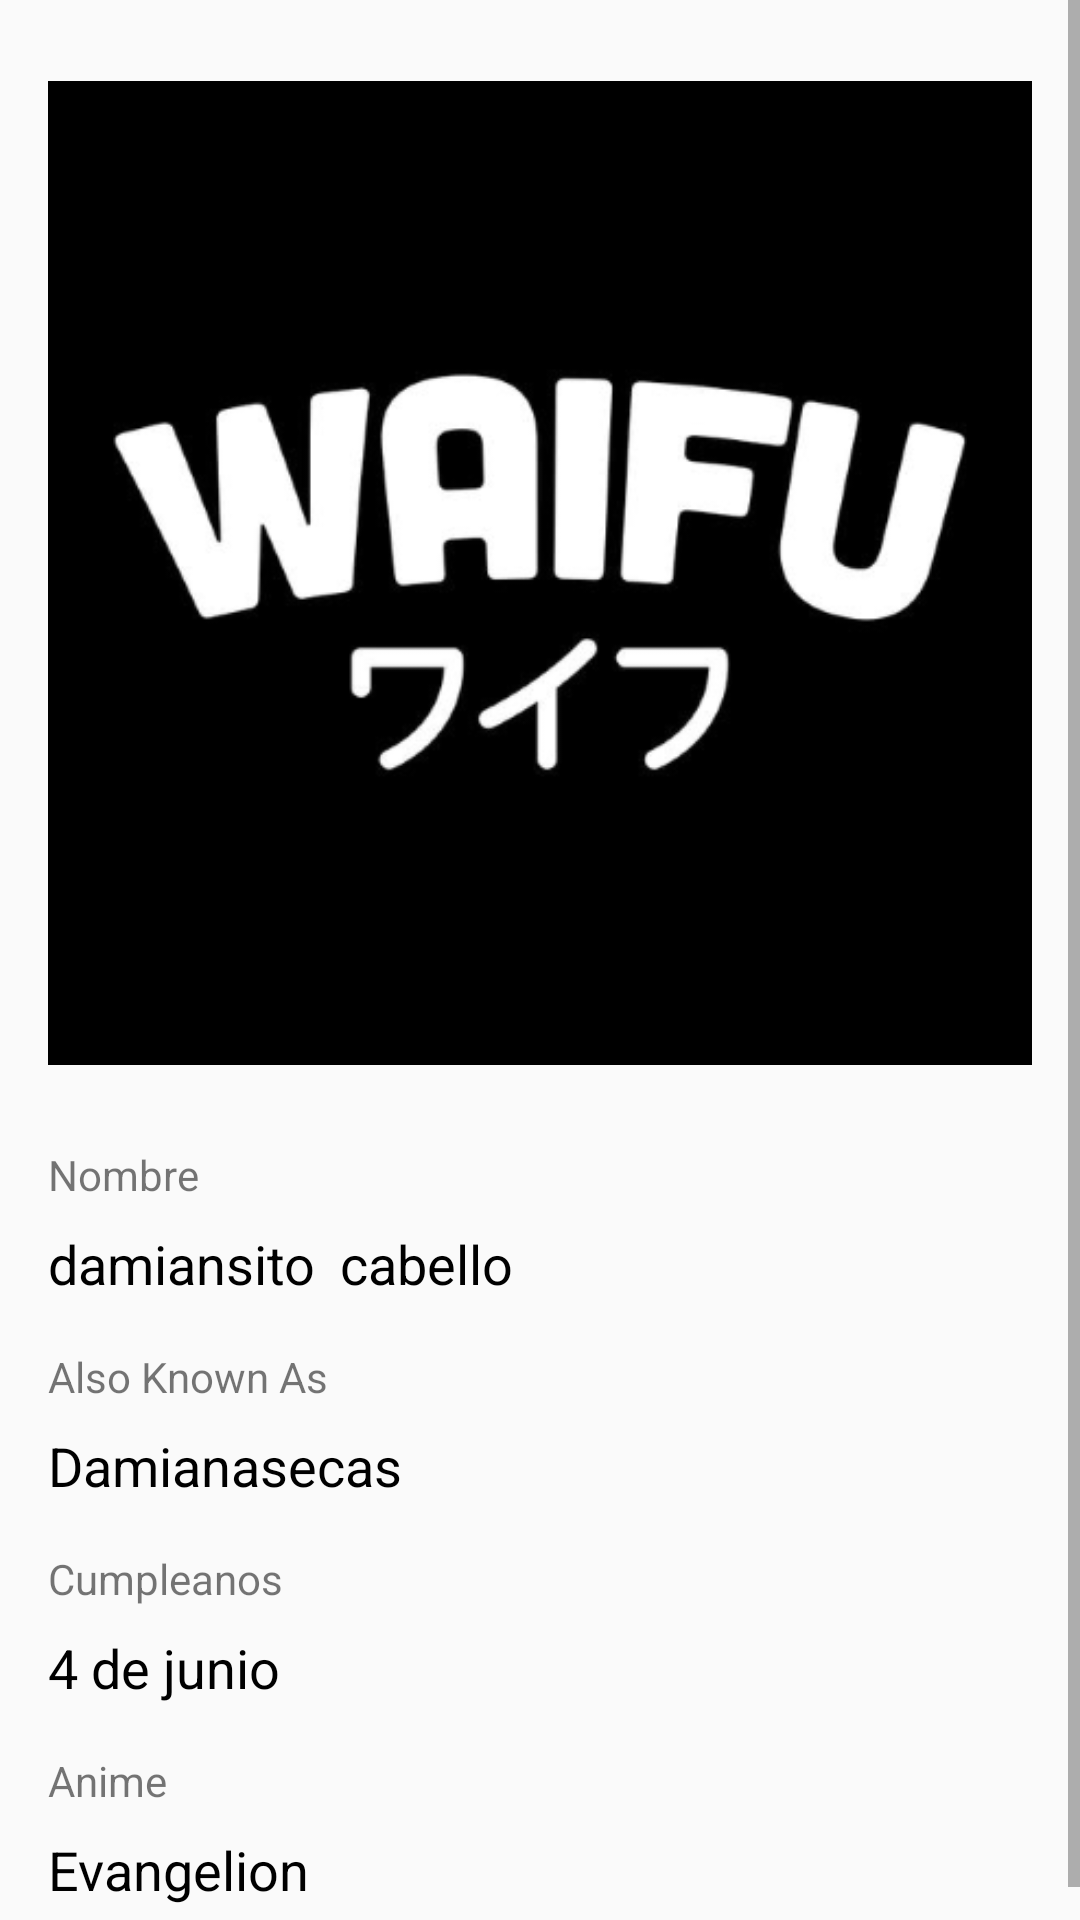

Layout XML and referenced resources for this Android screen:
<!-- AndroidManifest.xml: application theme AppTheme -->
<!-- res/layout/activity_waifu_view.xml -->
<?xml version="1.0" encoding="utf-8"?>
<android.support.constraint.ConstraintLayout xmlns:android="http://schemas.android.com/apk/res/android"
    xmlns:app="http://schemas.android.com/apk/res-auto"
    xmlns:tools="http://schemas.android.com/tools"
    android:layout_width="match_parent"
    android:layout_height="match_parent"
    tools:context=".ui.waifuForm.WaifuFormActivity">

    <ScrollView
        android:id="@+id/scrollView3"
        android:layout_width="match_parent"
        android:layout_height="match_parent"
        app:layout_constraintBottom_toBottomOf="parent"
        app:layout_constraintEnd_toEndOf="parent"
        app:layout_constraintStart_toStartOf="parent"
        app:layout_constraintTop_toTopOf="parent">

        <LinearLayout
            android:layout_width="match_parent"
            android:layout_height="wrap_content"
            android:orientation="vertical"
            tools:layout_conversion_absoluteHeight="0dp"
            tools:layout_conversion_absoluteWidth="411dp"
            tools:layout_editor_absoluteX="0dp"
            tools:layout_editor_absoluteY="0dp">

            <ImageView
                android:id="@+id/imageView"
                android:layout_width="match_parent"
                android:layout_height="350dp"
                android:layout_marginStart="16dp"
                android:layout_marginTop="16dp"
                android:layout_marginEnd="16dp"
                android:src="@drawable/waifu" />

            <TextView
                android:id="@+id/textViewNameNSurnameTag"
                android:layout_width="match_parent"
                android:layout_height="wrap_content"
                android:layout_marginStart="16dp"
                android:layout_marginTop="16dp"
                android:layout_marginEnd="16dp"
                android:text="Nombre" />

            <LinearLayout
                android:layout_width="match_parent"
                android:layout_height="match_parent"
                android:orientation="horizontal">

                <TextView
                    android:id="@+id/textViewName"
                    android:layout_width="wrap_content"
                    android:layout_height="wrap_content"
                    android:layout_marginStart="16dp"
                    android:layout_marginTop="8dp"
                    android:layout_marginEnd="8dp"
                    android:text="damiansito"
                    android:textColor="@android:color/black"
                    android:textSize="18sp" />

                <TextView
                    android:id="@+id/textViewSurname"
                    android:layout_width="match_parent"
                    android:layout_height="wrap_content"
                    android:layout_marginTop="8dp"
                    android:layout_marginEnd="16dp"
                    android:text="cabello"
                    android:textColor="@android:color/black"
                    android:textSize="18sp" />
            </LinearLayout>

            <TextView
                android:id="@+id/textViewAKATag"
                android:layout_width="match_parent"
                android:layout_height="wrap_content"
                android:layout_marginStart="16dp"
                android:layout_marginTop="16dp"
                android:layout_marginEnd="16dp"
                android:text="Also Known As" />

            <TextView
                android:id="@+id/textViewNickname"
                android:layout_width="match_parent"
                android:layout_height="wrap_content"
                android:layout_marginStart="16dp"
                android:layout_marginTop="8dp"
                android:layout_marginEnd="16dp"
                android:text="Damianasecas"
                android:textColor="@android:color/black"
                android:textSize="18sp" />

            <TextView
                android:id="@+id/textViewBirthdayTag"
                android:layout_width="match_parent"
                android:layout_height="wrap_content"
                android:layout_marginStart="16dp"
                android:layout_marginTop="16dp"
                android:layout_marginEnd="16dp"
                android:text="Cumpleanos" />

            <TextView
                android:id="@+id/textViewBirthday"
                android:layout_width="match_parent"
                android:layout_height="wrap_content"
                android:layout_marginStart="16dp"
                android:layout_marginTop="8dp"
                android:layout_marginEnd="16dp"
                android:text="4 de junio"
                android:textColor="@android:color/black"
                android:textSize="18sp" />

            <TextView
                android:id="@+id/textViewAnimeTag"
                android:layout_width="match_parent"
                android:layout_height="wrap_content"
                android:layout_marginStart="16dp"
                android:layout_marginTop="16dp"
                android:layout_marginEnd="16dp"
                android:text="Anime" />

            <TextView
                android:id="@+id/textViewAnime"
                android:layout_width="match_parent"
                android:layout_height="wrap_content"
                android:layout_marginStart="16dp"
                android:layout_marginTop="8dp"
                android:layout_marginEnd="16dp"
                android:layout_marginBottom="16dp"
                android:text="Evangelion"
                android:textColor="@android:color/black"
                android:textSize="18sp" />

        </LinearLayout>
    </ScrollView>

</android.support.constraint.ConstraintLayout>
<!-- resources referenced by this layout -->
<resources>
  <!-- drawable waifu: png bitmap (drawable-hdpi, 9930 bytes) -->
  <style name="AppTheme" parent="Theme.AppCompat.Light.DarkActionBar">
          
          <item name="colorPrimary">@color/colorPrimary</item>
          <item name="colorPrimaryDark">@color/colorPrimaryDark</item>
          <item name="colorAccent">@color/colorAccent</item>
      </style>
  <color name="colorPrimary">#008577</color>
  <color name="colorPrimaryDark">#00574B</color>
  <color name="colorAccent">#D81B60</color>
</resources>
